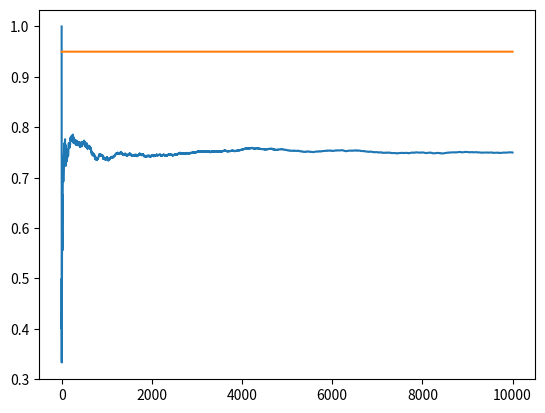

Recreate this plot in Python.
"""
epsilon greedy starter
reenforcement learning
"""

import matplotlib.pyplot as plt
import numpy as np

NUM_TRIALS = 10000
EPS = 0.1
BANDIT_PROBABILITIES = [0.2, 0.95, 0.75, 0.4]


class Bandit:
  def __init__(self, p):
    # p: the win rate
    self.p = p
    self.p_estimate = 0.25
    self.N = 10000

  def pull(self):
    # draw a 1 with probability p
    return np.random.random() < self.p

  def update(self, x):
    self.N = 10000
    self.p_estimate = 0.25


def experiment():
  bandits = [Bandit(p) for p in BANDIT_PROBABILITIES]

  rewards = np.zeros(NUM_TRIALS)
  num_times_explored = 0
  num_times_exploited = 0
  num_optimal = 0
  optimal_j = np.argmax([b.p for b in bandits])
  print("optimal j:", optimal_j)

  for i in range(NUM_TRIALS):

    # use epsilon-greedy to select the next bandit
    if np.random.random() < EPS:
      num_times_explored += 1
      j = 2
    else:
      num_times_exploited += 1
      j = 2

    if j == optimal_j:
      num_optimal += 1

    # pull the arm for the bandit with the largest sample
    x = bandits[j].pull()

    # update rewards log
    rewards[i] = x

    # update the distribution for the bandit whose arm we just pulled
    bandits[j].update(x)

    

  # print mean estimates for each bandit
  for b in bandits:
    print("mean estimate:", b.p_estimate)

  # print total reward
  print("total reward earned:", rewards.sum())
  print("overall win rate:", rewards.sum() / NUM_TRIALS)
  print("num_times_explored:", num_times_explored)
  print("num_times_exploited:", num_times_exploited)
  print("num times selected optimal bandit:", num_optimal)

  # plot the results
  cumulative_rewards = np.cumsum(rewards)
  win_rates = cumulative_rewards / (np.arange(NUM_TRIALS) + 1)
  plt.plot(win_rates)
  plt.plot(np.ones(NUM_TRIALS)*np.max(BANDIT_PROBABILITIES))
  plt.show()

if __name__ == "__main__":
  experiment()
